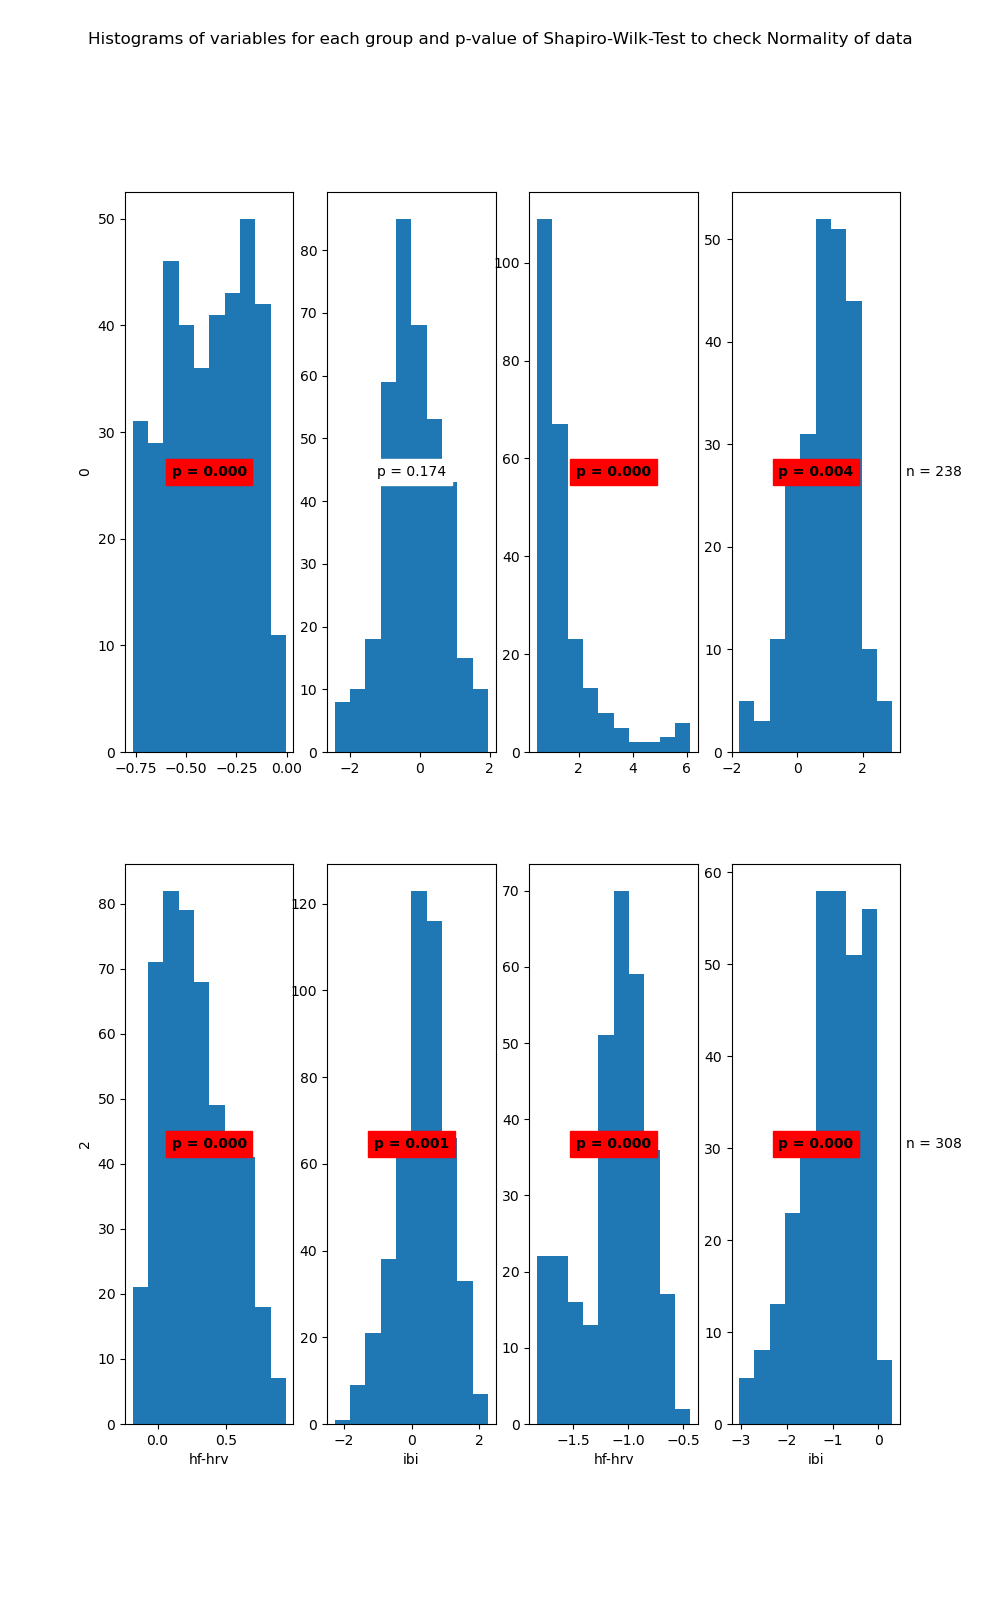

Data behind this chart, as committed beside it:
State	Variable	Statistic	Samples	p-value	Significance
0	hf-hrv	0.96	369	0.0	True
0	ibi	0.99	369	0.174	False
1	hf-hrv	0.67	238	0.0	True
1	ibi	0.98	238	0.004	True
2	hf-hrv	0.97	477	0.0	True
2	ibi	0.99	477	0.001	True
3	hf-hrv	0.95	308	0.0	True
3	ibi	0.96	308	0.0	True
